Dataset: ukiran-kekarangan-dataset (GitHub, guzpr/ukiran-kekarangan-dataset). Classes: Karang Daun, Karang Gajah, Karang Goak.

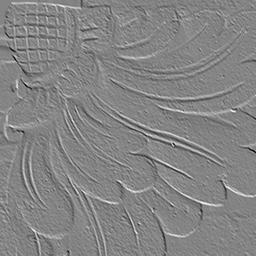
Label: Karang Daun

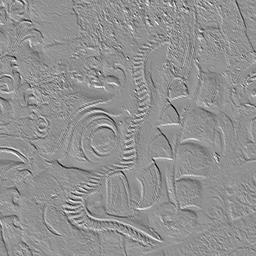
Label: Karang Gajah

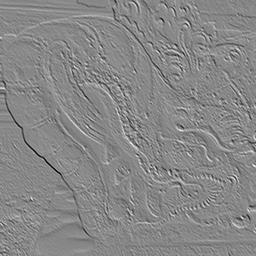
Label: Karang Gajah

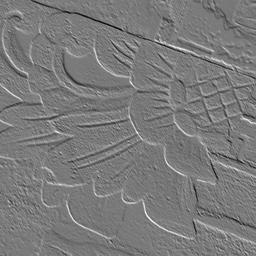
Label: Karang Daun

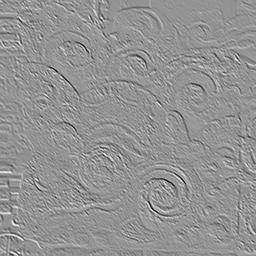
Label: Karang Goak

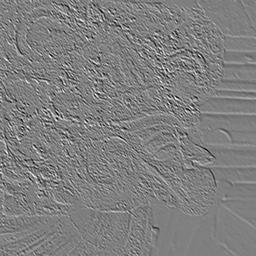
Label: Karang Goak
